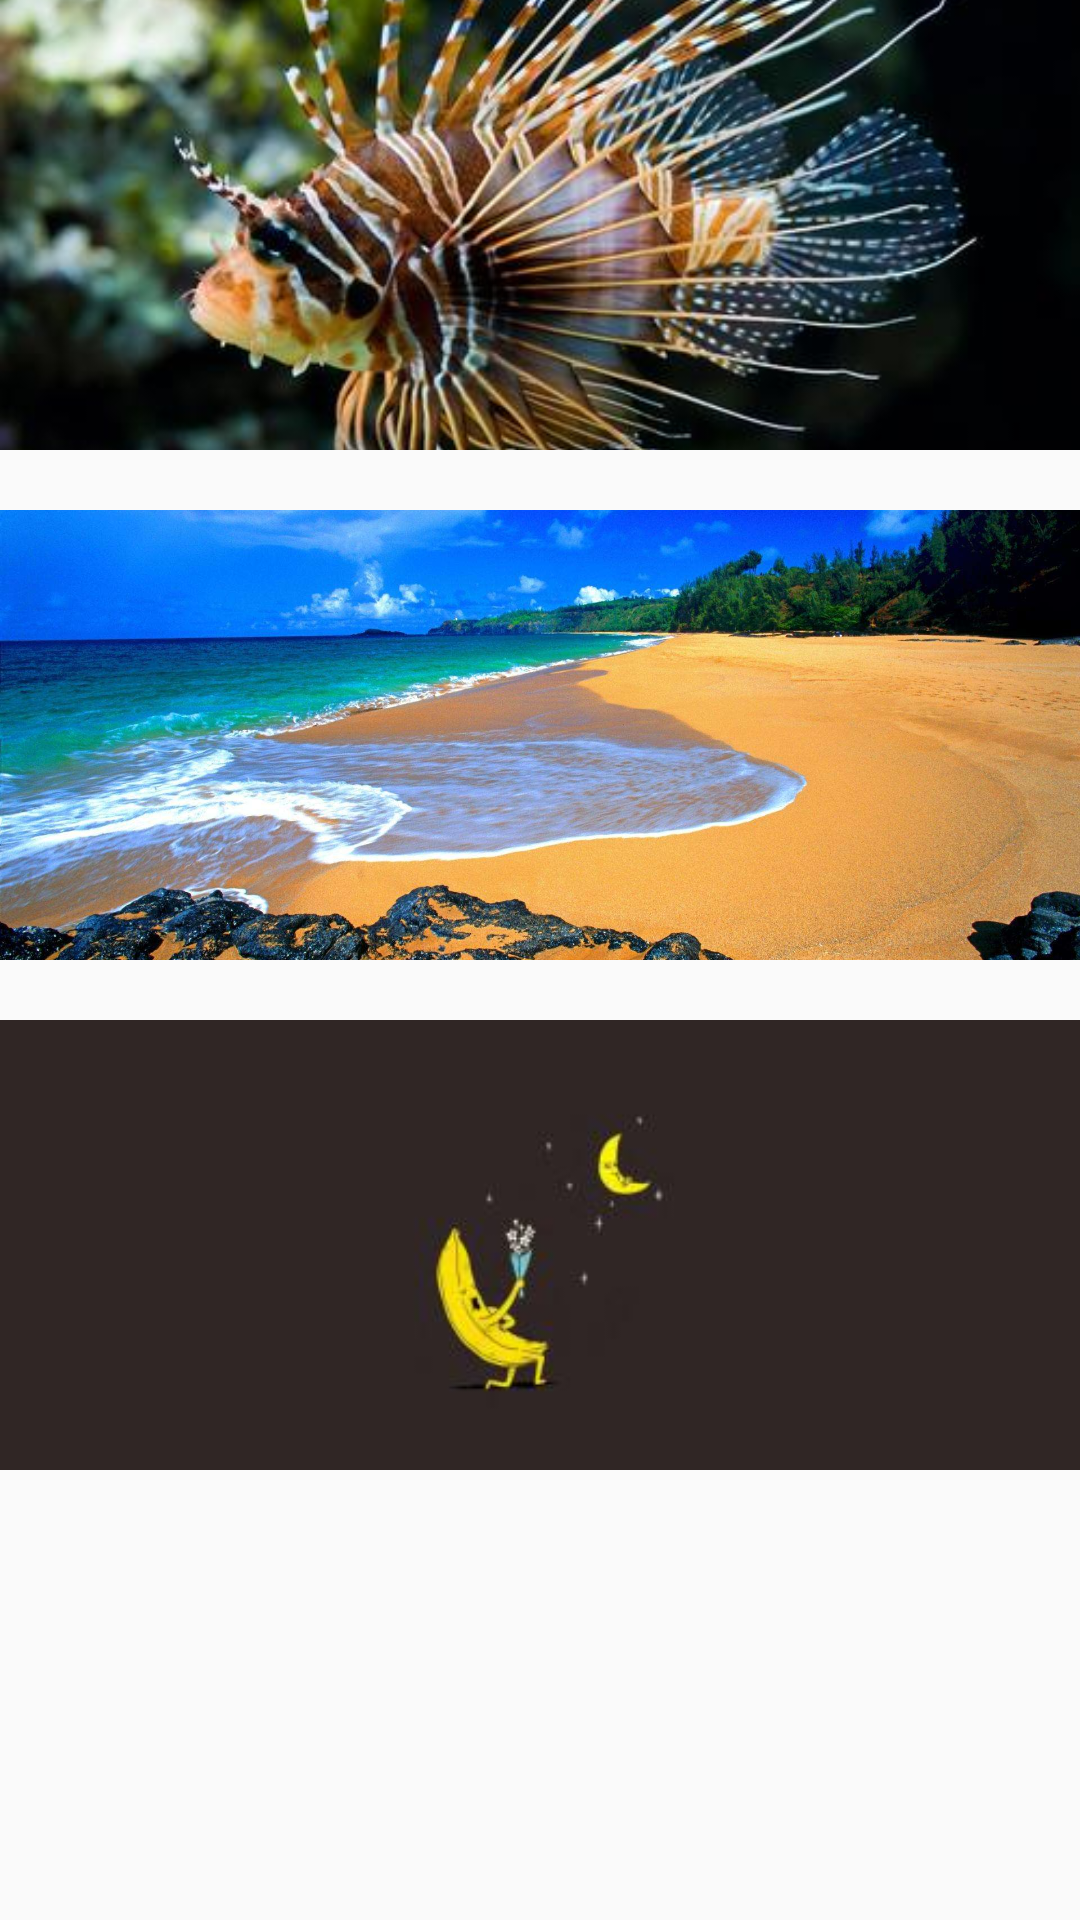

Layout XML and referenced resources for this Android screen:
<!-- AndroidManifest.xml: application theme AppTheme -->
<!-- res/layout/activity_palette.xml -->
<?xml version="1.0" encoding="utf-8"?>
<LinearLayout xmlns:android="http://schemas.android.com/apk/res/android"
    xmlns:app="http://schemas.android.com/apk/res-auto"
    xmlns:tools="http://schemas.android.com/tools"
    android:layout_width="match_parent"
    android:layout_height="match_parent"
    tools:context=".PaletteActivity"
    android:orientation="vertical">
    
    <ImageView
        android:id="@+id/iv1"
        android:layout_width="match_parent"
        android:layout_height="150dp"
        android:scaleType="centerCrop"
        android:src="@drawable/yu_0"
        android:layout_marginBottom="20dp"/>

    <ImageView
        android:id="@+id/iv2"
        android:layout_width="match_parent"
        android:layout_height="150dp"
        android:scaleType="centerCrop"
        android:src="@drawable/hai_4"
        android:layout_marginBottom="20dp"/>

    <ImageView
        android:id="@+id/iv3"
        android:layout_width="match_parent"
        android:layout_height="150dp"
        android:scaleType="centerCrop"
        android:src="@drawable/jing_3"
        android:layout_marginBottom="20dp"/>


    <LinearLayout
        android:layout_width="match_parent"
        android:layout_height="wrap_content"
        android:orientation="horizontal">

        <View
            android:id="@+id/v1"
            android:layout_width="30dp"
            android:layout_height="30dp"
            android:layout_margin="10dp"/>

        <View
            android:id="@+id/v2"
            android:layout_width="30dp"
            android:layout_height="30dp"
            android:layout_margin="10dp"/>

        <View
            android:id="@+id/v3"
            android:layout_width="30dp"
            android:layout_height="30dp"
            android:layout_margin="10dp"/>


        <View
            android:id="@+id/v4"
            android:layout_width="30dp"
            android:layout_height="30dp"
            android:layout_margin="10dp"/>


        <View
            android:id="@+id/v5"
            android:layout_width="30dp"
            android:layout_height="30dp"
            android:layout_margin="10dp"/>


        <View
            android:id="@+id/v6"
            android:layout_width="30dp"
            android:layout_height="30dp"
            android:layout_margin="10dp"/>

    </LinearLayout>

    <LinearLayout
        android:layout_width="match_parent"
        android:layout_height="wrap_content"
        android:orientation="horizontal">

        <View
            android:id="@+id/v11"
            android:layout_width="30dp"
            android:layout_height="30dp"
            android:layout_margin="10dp"/>

        <View
            android:id="@+id/v22"
            android:layout_width="30dp"
            android:layout_height="30dp"
            android:layout_margin="10dp"/>

        <View
            android:id="@+id/v33"
            android:layout_width="30dp"
            android:layout_height="30dp"
            android:layout_margin="10dp"/>


        <View
            android:id="@+id/v44"
            android:layout_width="30dp"
            android:layout_height="30dp"
            android:layout_margin="10dp"/>


        <View
            android:id="@+id/v55"
            android:layout_width="30dp"
            android:layout_height="30dp"
            android:layout_margin="10dp"/>


        <View
            android:id="@+id/v66"
            android:layout_width="30dp"
            android:layout_height="30dp"
            android:layout_margin="10dp"/>

    </LinearLayout>



    <LinearLayout
        android:layout_width="match_parent"
        android:layout_height="wrap_content"
        android:orientation="horizontal">

        <View
            android:id="@+id/v111"
            android:layout_width="30dp"
            android:layout_height="30dp"
            android:layout_margin="10dp"/>

        <View
            android:id="@+id/v222"
            android:layout_width="30dp"
            android:layout_height="30dp"
            android:layout_margin="10dp"/>

        <View
            android:id="@+id/v333"
            android:layout_width="30dp"
            android:layout_height="30dp"
            android:layout_margin="10dp"/>


        <View
            android:id="@+id/v444"
            android:layout_width="30dp"
            android:layout_height="30dp"
            android:layout_margin="10dp"/>


        <View
            android:id="@+id/v555"
            android:layout_width="30dp"
            android:layout_height="30dp"
            android:layout_margin="10dp"/>


        <View
            android:id="@+id/v666"
            android:layout_width="30dp"
            android:layout_height="30dp"
            android:layout_margin="10dp"/>

    </LinearLayout>


</LinearLayout>
<!-- resources referenced by this layout -->
<resources>
  <!-- drawable hai_4: jpg bitmap (drawable, 267872 bytes) -->
  <!-- drawable jing_3: jpg bitmap (drawable, 5009 bytes) -->
  <!-- drawable yu_0: jpg bitmap (drawable, 33042 bytes) -->
  <style name="AppTheme" parent="Theme.AppCompat.Light.DarkActionBar">
          
          <item name="colorPrimary">@color/colorPrimary</item>
          <item name="colorPrimaryDark">@color/colorPrimaryDark</item>
          <item name="colorAccent">@color/colorAccent</item>
  
      </style>
  <color name="colorPrimary">#6200EE</color>
  <color name="colorPrimaryDark">#3700B3</color>
  <color name="colorAccent">#03DAC5</color>
</resources>
